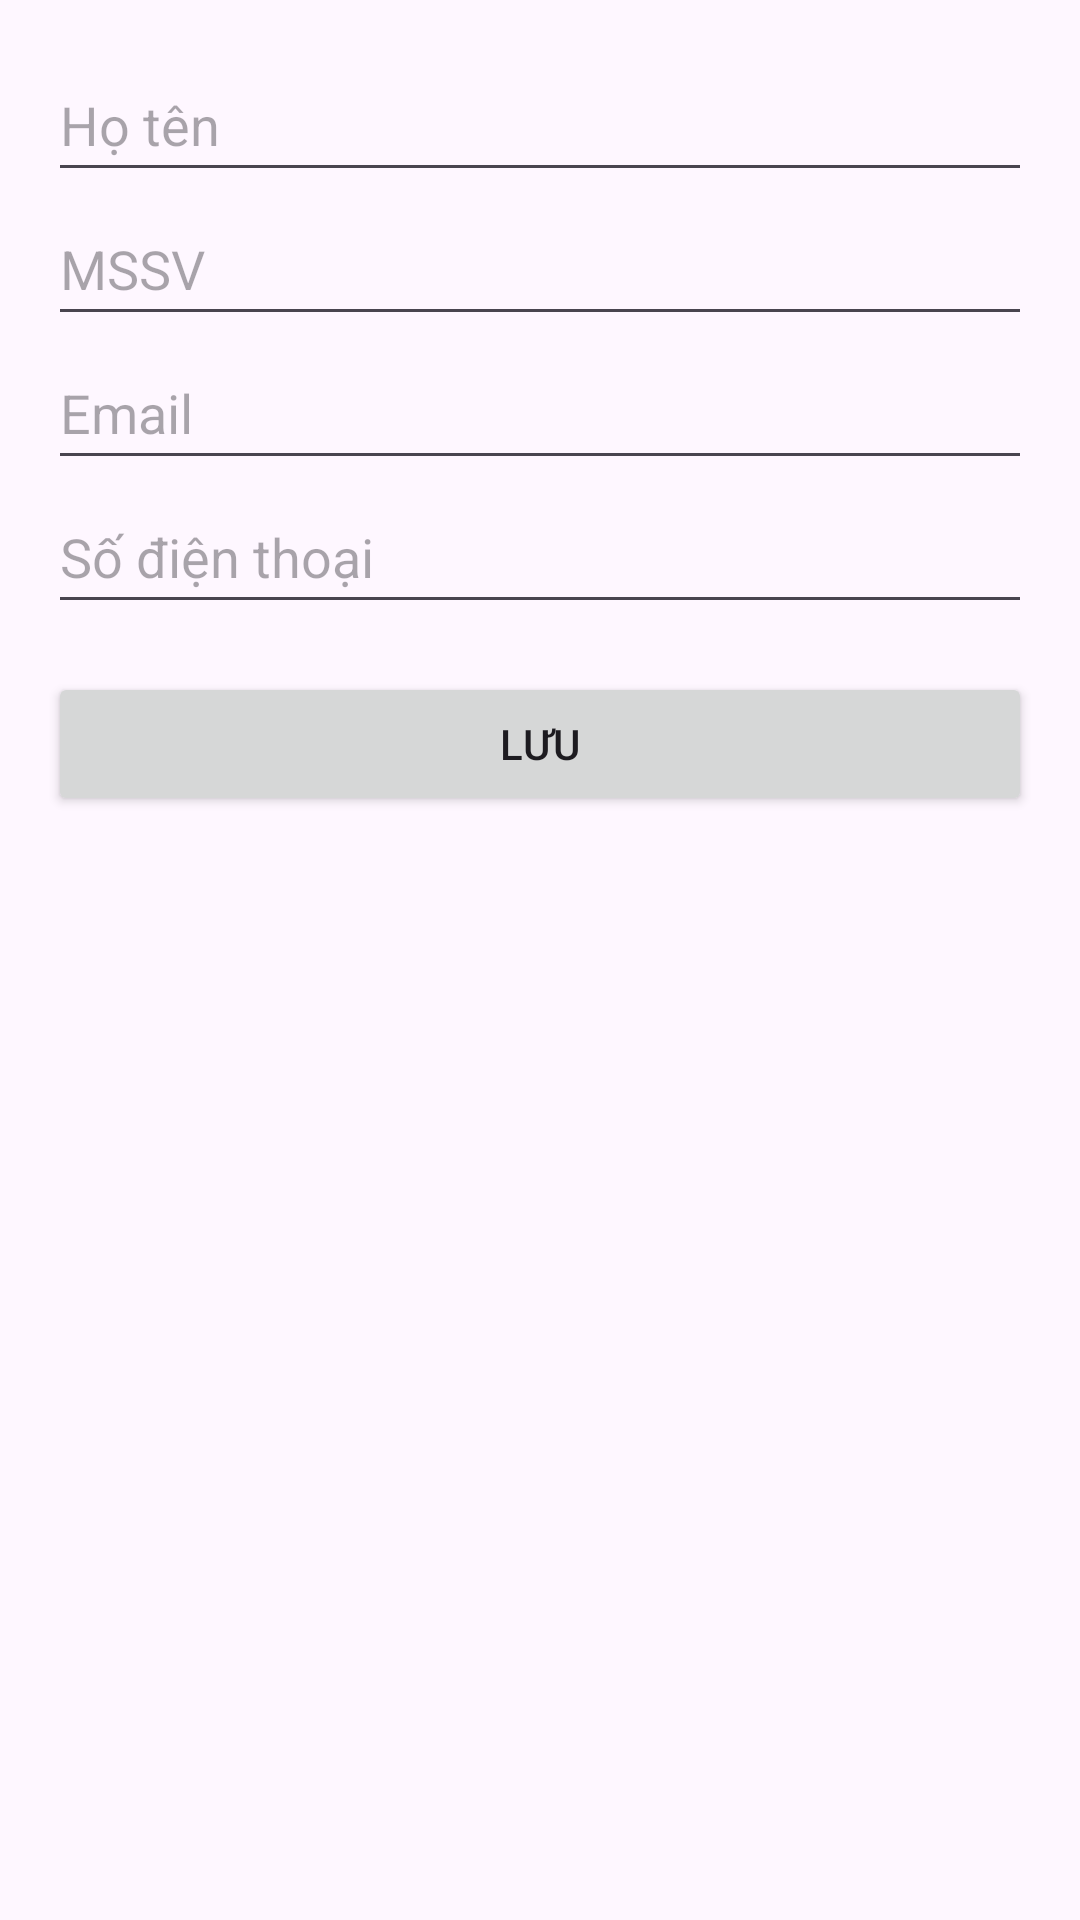

Write the Android layout XML for this screen, with the resource values it uses.
<!-- AndroidManifest.xml: application theme Theme.Studentmanagement -->
<!-- res/layout/activity_add_update_student.xml -->
<LinearLayout xmlns:android="http://schemas.android.com/apk/res/android"
    android:orientation="vertical" android:padding="16dp"
    android:layout_width="match_parent" android:layout_height="match_parent">

    <EditText
        android:id="@+id/editName"
        android:hint="Họ tên"
        android:minHeight="48dp"
        android:layout_width="match_parent" android:layout_height="wrap_content" />

    <EditText
        android:id="@+id/editMSSV"
        android:hint="MSSV"
        android:minHeight="48dp"
        android:layout_width="match_parent" android:layout_height="wrap_content" />

    <EditText
        android:id="@+id/editEmail"
        android:hint="Email"
        android:minHeight="48dp"
        android:inputType="textEmailAddress"
        android:layout_width="match_parent" android:layout_height="wrap_content" />

    <EditText
        android:id="@+id/editPhone"
        android:hint="Số điện thoại"
        android:minHeight="48dp"
        android:inputType="phone"
        android:layout_width="match_parent" android:layout_height="wrap_content" />

    <Button
        android:id="@+id/buttonSave"
        android:text="Lưu"
        android:minHeight="48dp"
        android:layout_width="match_parent" android:layout_height="wrap_content"
        android:layout_marginTop="16dp"/>
</LinearLayout>
<!-- resources referenced by this layout -->
<resources>
  <style name="Theme.Studentmanagement" parent="Base.Theme.Studentmanagement" />
  <style name="Base.Theme.Studentmanagement" parent="Theme.Material3.DayNight.NoActionBar">
          
          
      </style>
</resources>
